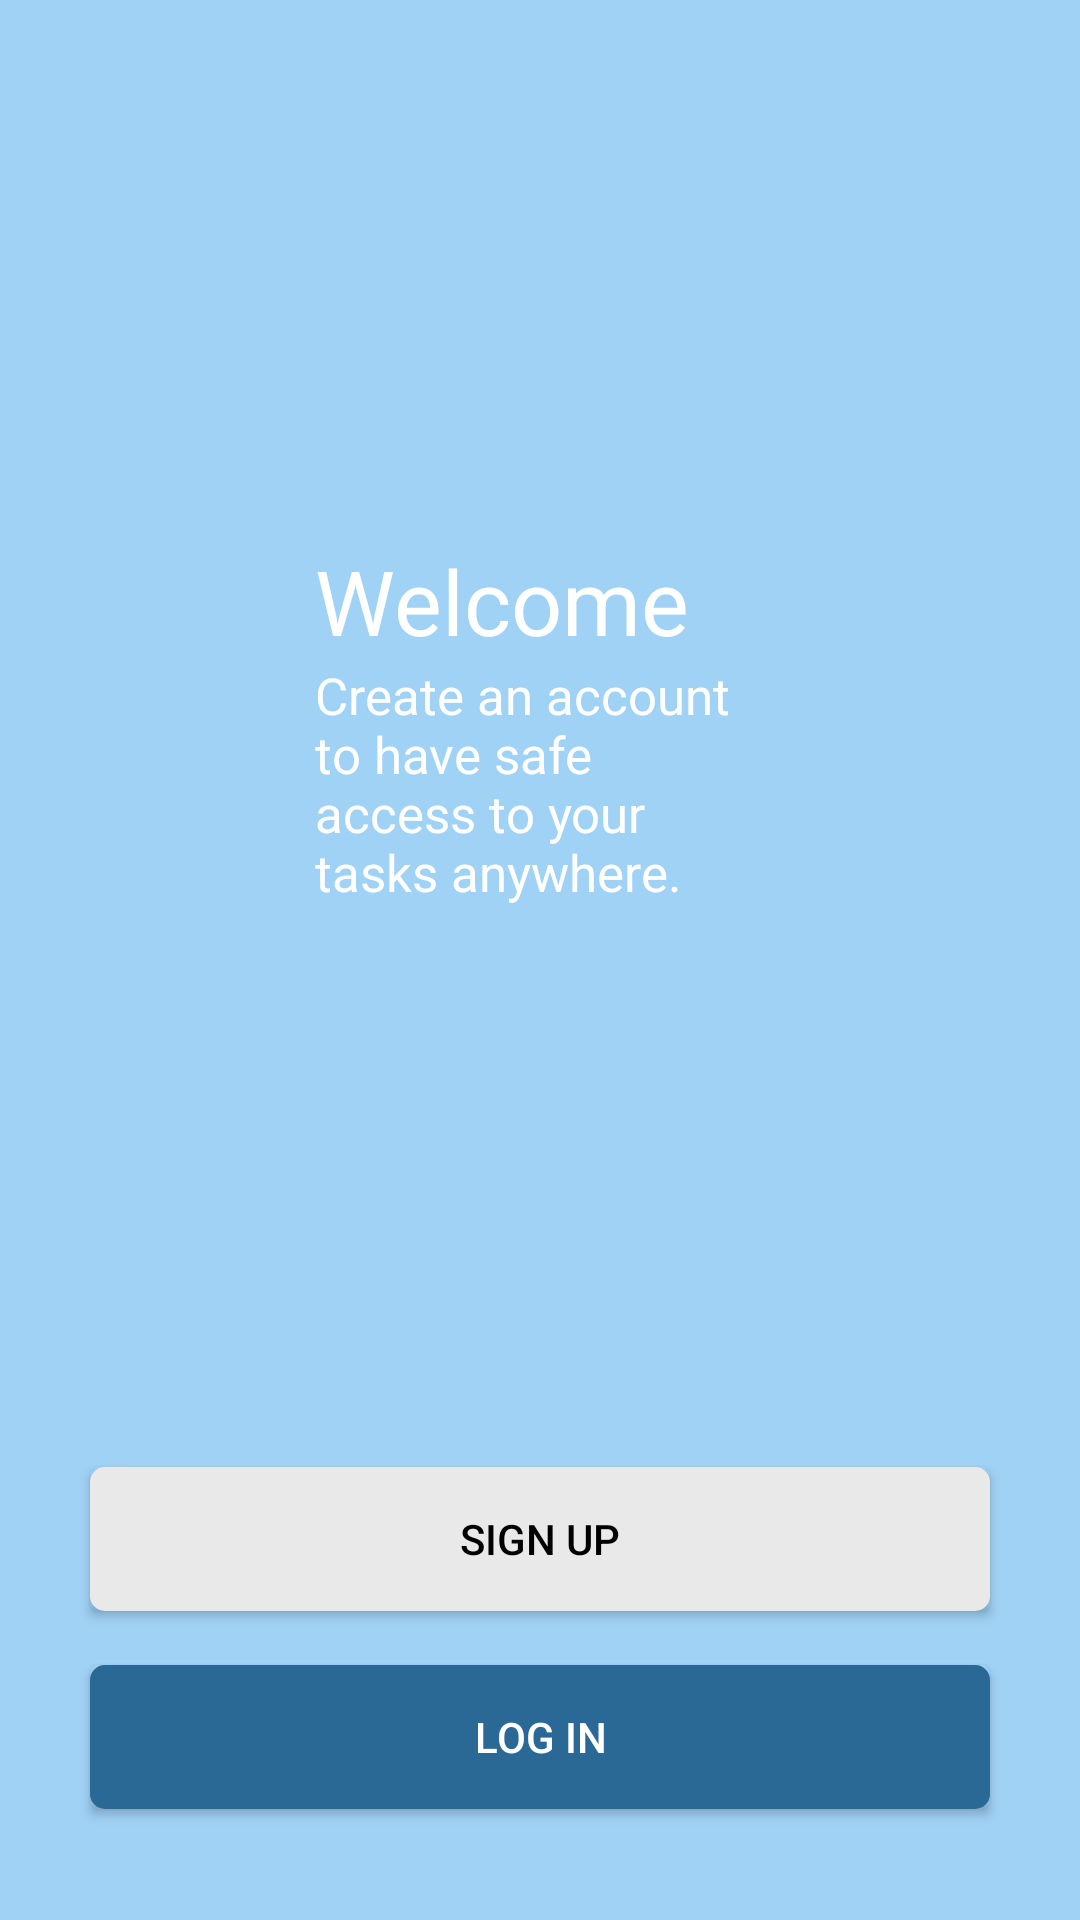

Reconstruct the res/layout file that produces this screen, plus the resources it refers to.
<!-- AndroidManifest.xml: application theme AppTheme -->
<!-- res/layout/activity_main.xml -->
<?xml version="1.0" encoding="utf-8"?>
<RelativeLayout xmlns:android="http://schemas.android.com/apk/res/android"
    xmlns:app="http://schemas.android.com/apk/res-auto"
    xmlns:tools="http://schemas.android.com/tools"
    android:layout_width="match_parent"
    android:layout_height="match_parent"
    tools:context="com.example.taimoortahir.todoapp.MainActivity"
    android:background="@color/theme_blue">

    <ImageView
        android:layout_width="150dp"
        android:layout_height="180dp"
        android:src="@drawable/todolist"
        android:id="@+id/imageView"
        android:layout_alignParentTop="true"
        android:layout_centerHorizontal="true" />

    <TextView
        android:id="@+id/welcome"
        android:layout_width="wrap_content"
        android:layout_height="wrap_content"
        android:text="Welcome"
        android:textColor="@color/white"
        android:textSize="30dp"
        android:layout_below="@+id/imageView"
        android:layout_alignStart="@+id/imageView"/>

    <TextView
        android:layout_width="wrap_content"
        android:layout_height="wrap_content"
        android:text="@string/start_text"
        android:textColor="@color/white"
        android:layout_below="@+id/welcome"
        android:layout_alignStart="@+id/imageView"
        android:layout_alignEnd="@+id/imageView"
        android:textSize="17dp"/>

    <Button
        android:id="@+id/signup_btn"
        android:layout_width="300sp"
        android:layout_height="wrap_content"
        android:text="Sign up"
        android:layout_marginBottom="18dp"
        android:background="@drawable/mybutton_2"
        android:textColor="@color/black"
        android:layout_above="@+id/login_btn"
        android:layout_centerHorizontal="true" />

    <Button
        android:id="@+id/login_btn"
        android:layout_width="match_parent"
        android:layout_height="wrap_content"
        android:text="Log in"
        android:layout_marginBottom="37dp"
        android:background="@drawable/mybutton"
        android:textColor="@color/white"
        android:layout_alignParentBottom="true"
        android:layout_alignStart="@+id/signup_btn"
        android:layout_alignEnd="@+id/signup_btn" />

    
        
        
        
        
        
        
        
        
        

        
            
            
            
            
            
            
            
            

        
            
            
            
            
            
            
            
            

    

</RelativeLayout>
<!-- resources referenced by this layout -->
<resources>
  <color name="black">#000000</color>
  <color name="dark_grey">#545454</color>
  <color name="theme_blue">#A0D2F6</color>
  <color name="white">#fff</color>
  <!-- drawable login_signup_button (drawable) -->
  <?xml version="1.0" encoding="utf-8"?>
  <selector xmlns:android="http://schemas.android.com/apk/res/android">
  
      <item android:state_pressed="true" >
          <shape android:shape="rectangle"  >
              <corners android:radius="3dip" />
              <stroke android:width="4dip"
                  android:color="#83BDE7" />
              <gradient android:angle="-90" android:startColor="#83BDE7" android:endColor="#83BDE7"  />
          </shape>
      </item>
  
      <item>
          <shape android:shape="rectangle"  >
              <corners android:radius="3dip" />
              <stroke android:width="2dip" android:color="@color/white" />
              <gradient android:angle="-90" android:startColor="@color/theme_blue" android:endColor="@color/theme_blue" />
          </shape>
      </item>
  
  </selector>
  <!-- drawable mybutton (drawable) -->
  <?xml version="1.0" encoding="utf-8"?>
  <selector xmlns:android="http://schemas.android.com/apk/res/android" >
   <item android:state_pressed="true" >
       <shape android:shape="rectangle"  >
           <corners android:radius="3dip" />
           <stroke android:width="4dip"
               android:color="#5A7FCB" />
           <gradient android:angle="-90" android:startColor="#5A7FCB" android:endColor="#5A7FCB"  />
       </shape>
   </item>
  <item android:state_focused="true">
       <shape android:shape="rectangle"  >
           <corners android:radius="8dip" />
           <stroke android:width="4dip" android:color="#A3A3A3" />
           <solid android:color="#6B6B6B"/>
       </shape>
   </item>  
  <item >
      <shape android:shape="rectangle"  >
           <corners android:radius="3dip" />
           <stroke android:width="4dip" android:color="@color/blue" />
           <gradient android:angle="-90" android:startColor="@color/blue" android:endColor="@color/blue" />
       </shape>
   </item>
  </selector>
  <!-- drawable mybutton_2 (drawable) -->
  <?xml version="1.0" encoding="utf-8"?>
  <selector xmlns:android="http://schemas.android.com/apk/res/android" >
   <item android:state_pressed="true" >
       <shape android:shape="rectangle"  >
           <corners android:radius="3dip" />
           <stroke android:width="4dip" android:color="@color/grey" />
           <gradient android:angle="-90" android:startColor="@color/grey" android:endColor="@color/grey"  />
       </shape>
   </item>
  <item android:state_focused="true">
       <shape android:shape="rectangle"  >
           <corners android:radius="8dip" />
           <stroke android:width="4dip" android:color="#5e7974" />
           <solid android:color="#58857e"/>       
       </shape>
   </item>  
  <item >
      <shape android:shape="rectangle"  >
           <corners android:radius="3dip" />
           <stroke android:width="4dip" android:color="@color/white_grey" />
           <gradient android:angle="-90" android:startColor="@color/white_grey" android:endColor="@color/white_grey" />
       </shape>
   </item>
  </selector>
  <string name="start_text">Create an account to have safe access to your tasks anywhere.</string>
  <style name="AppTheme" parent="Theme.AppCompat.Light.DarkActionBar">
          
          <item name="colorPrimary">@color/blue</item>
          <item name="colorPrimaryDark">@color/blue</item>
          <item name="colorAccent">@color/orange</item>
      </style>
  <color name="blue">#2A6895</color>
  <color name="grey">#A3A3A3</color>
  <color name="white_grey">#E9E9E9</color>
  <color name="orange">#FFA500</color>
</resources>
